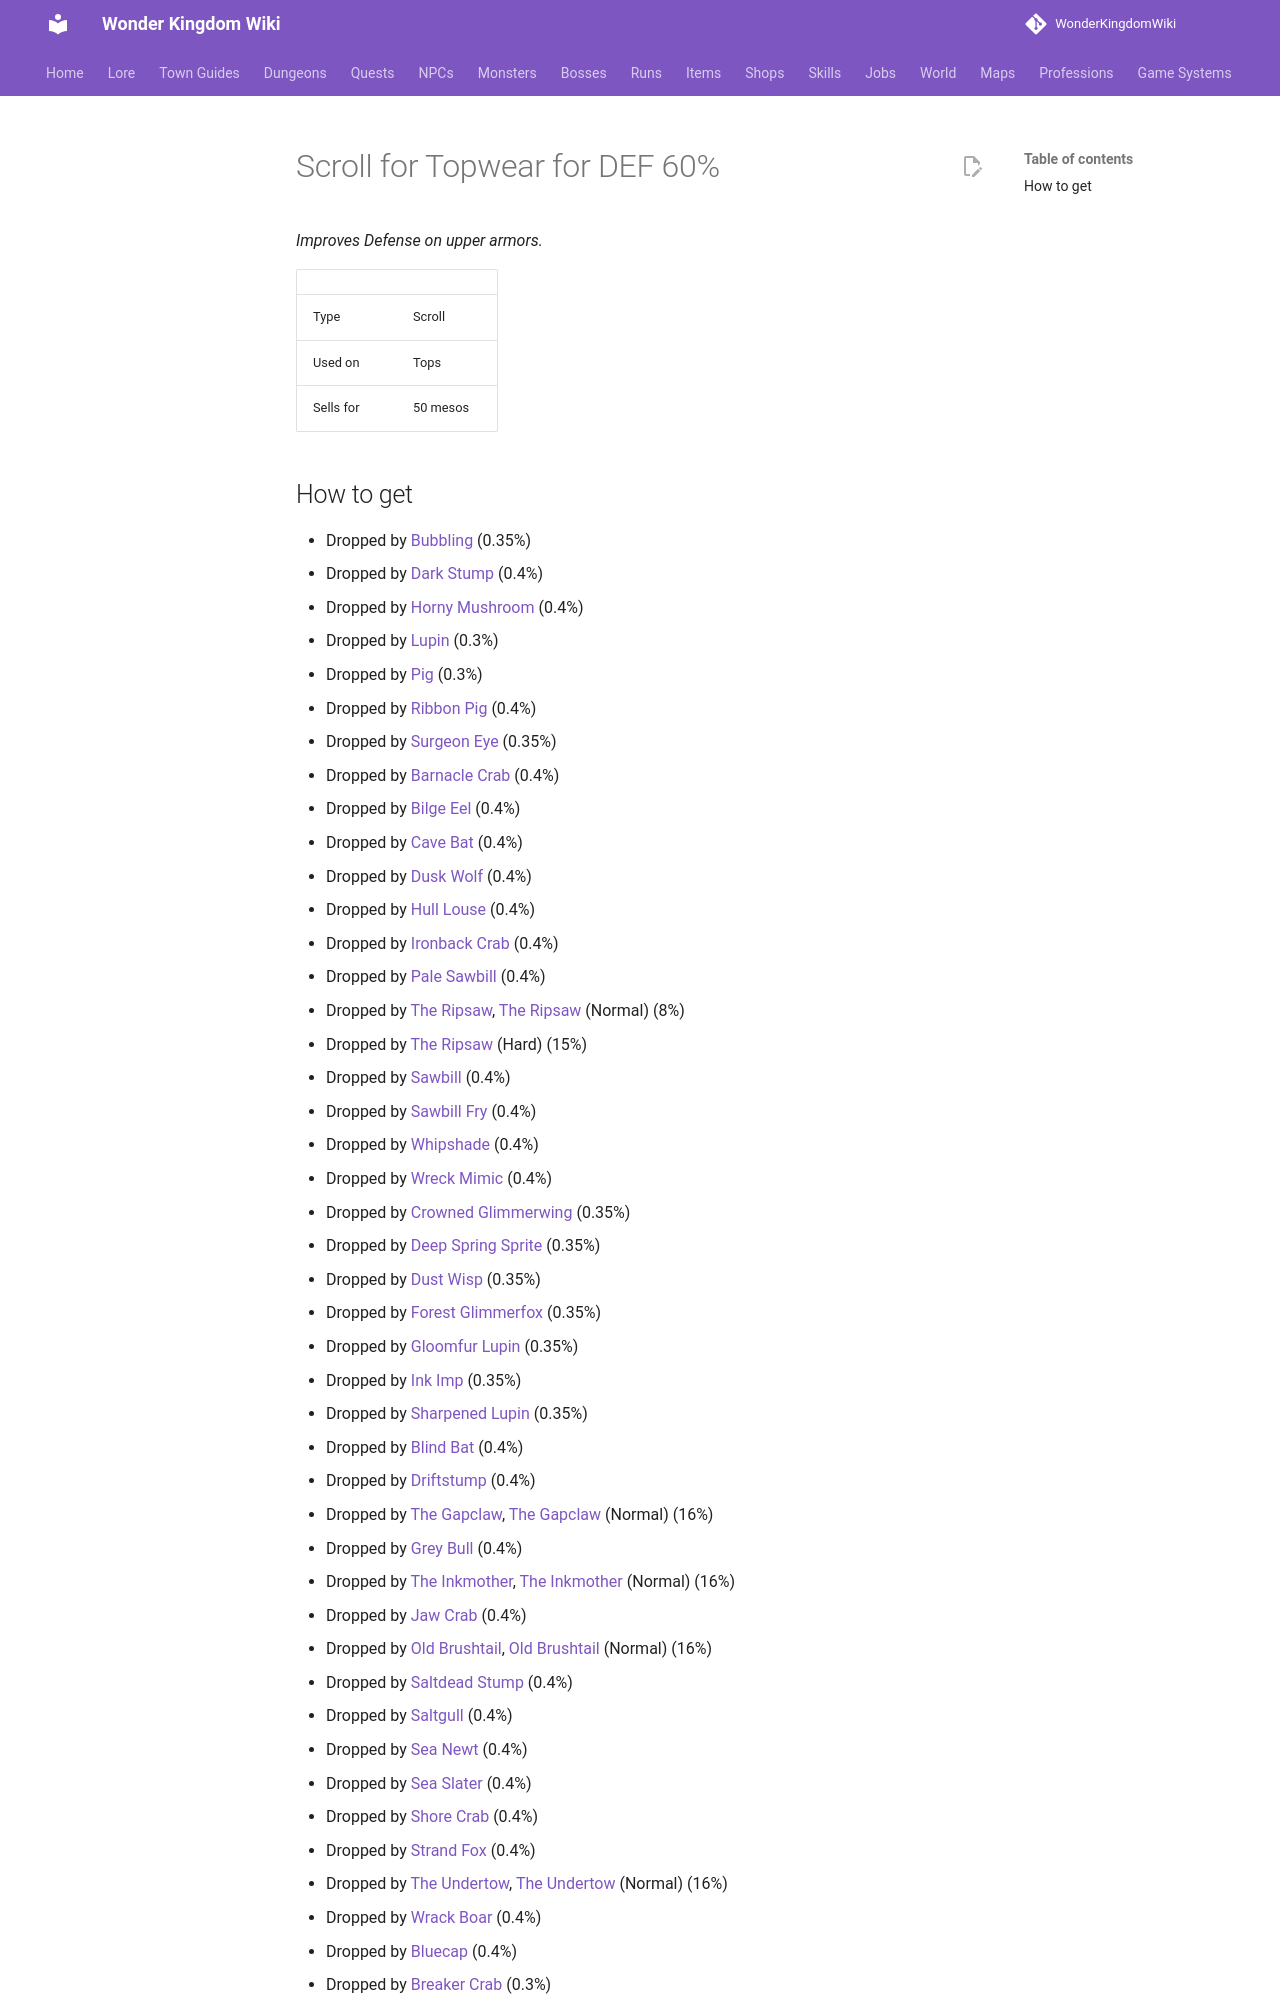

repository: alonohana627/WonderKingdomWiki · page: items/scroll_topwear_def/index.html · generator: mkdocs

<!-- Generated by tools/generate.py from GameLib. Do not edit: changes are overwritten. -->

# Scroll for Topwear for DEF 60%

*Improves Defense on upper armors.*

|  |  |
|---|---|
| Type | Scroll |
| Used on | Tops |
| Sells for | 50 mesos |
